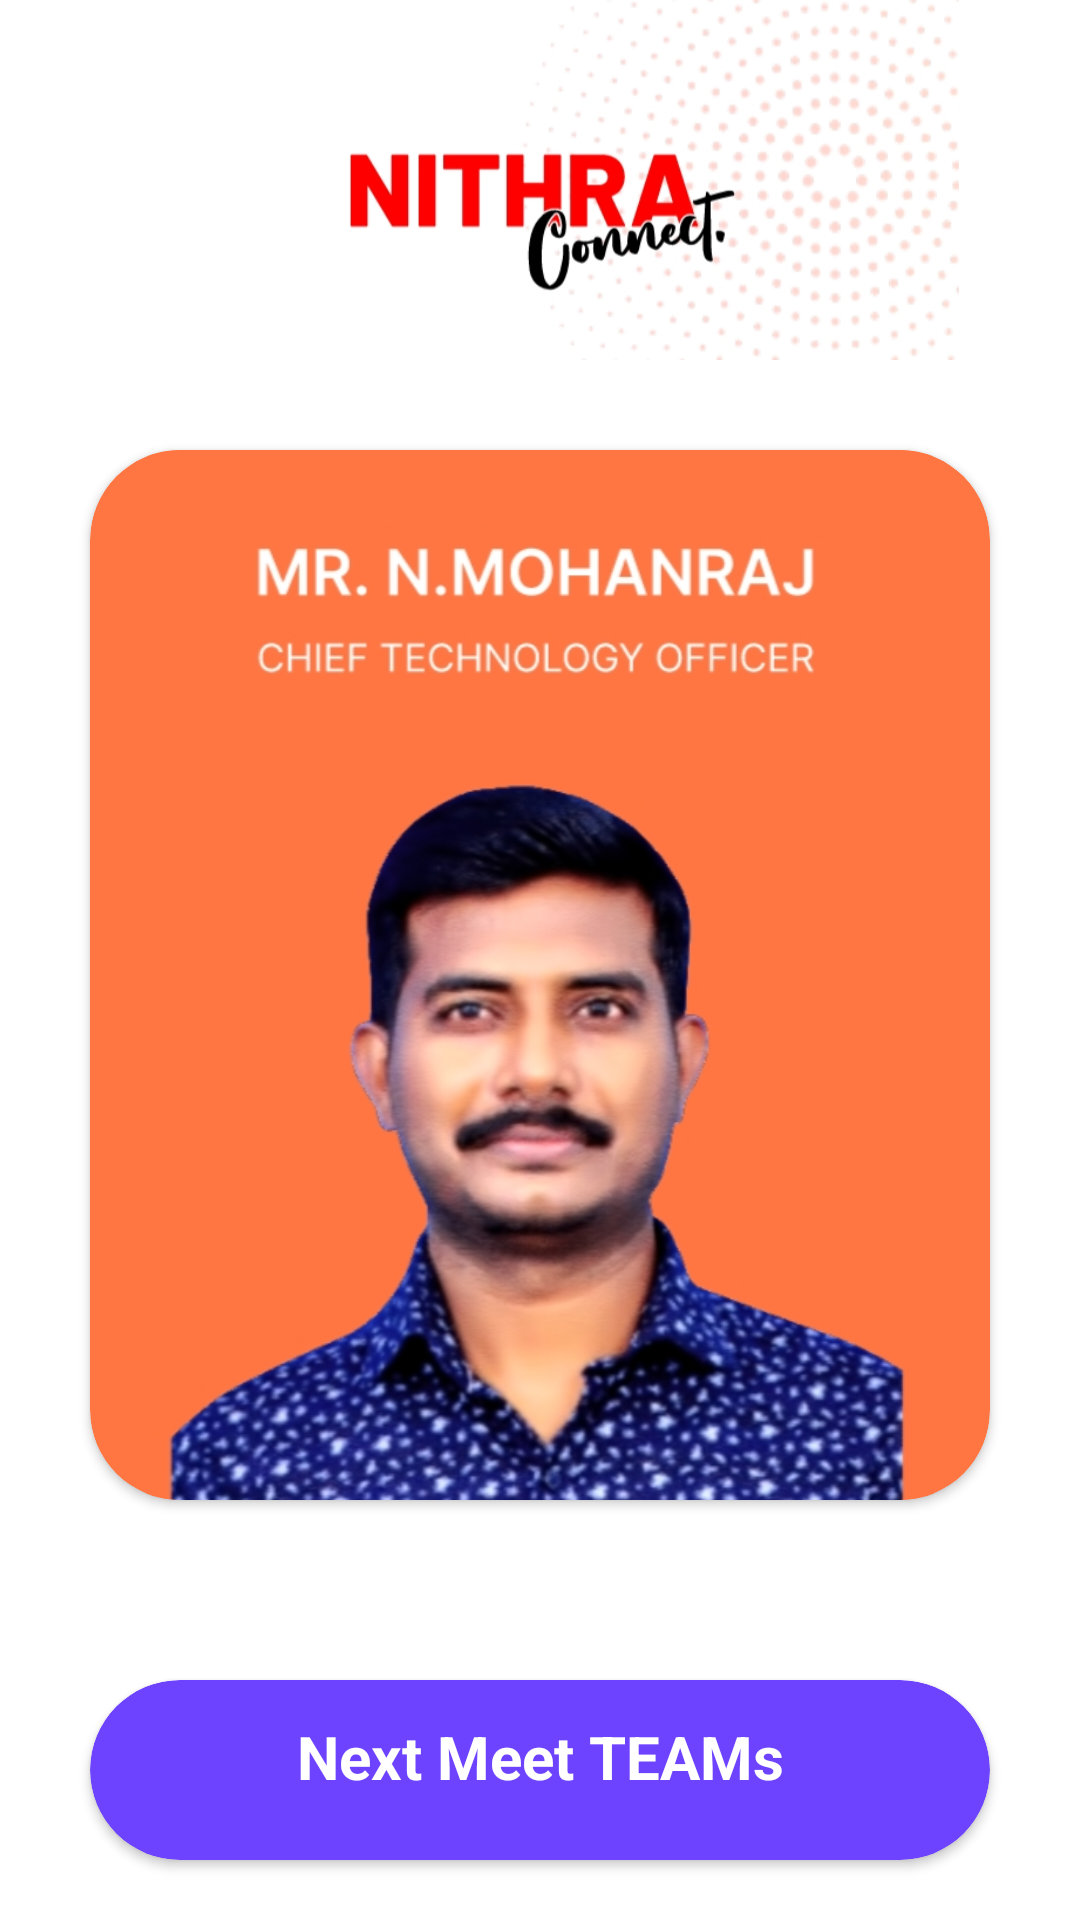

Reconstruct the res/layout file that produces this screen, plus the resources it refers to.
<!-- AndroidManifest.xml: application theme Theme.Nithra -->
<!-- res/layout/activity_cto_page.xml -->
<?xml version="1.0" encoding="utf-8"?>
<LinearLayout xmlns:android="http://schemas.android.com/apk/res/android"
    android:layout_width="match_parent"
    xmlns:app="http://schemas.android.com/apk/res-auto"
    android:orientation="vertical"
    android:layout_height="match_parent">

    <ImageView
        android:layout_width="match_parent"
        android:layout_height="120dp"
        android:src="@drawable/nithraconnect"/>

    <androidx.cardview.widget.CardView
        android:layout_width="match_parent"
        android:layout_height="350dp"
        app:cardBackgroundColor="#FF7643"
        android:layout_margin="30dp"
        app:cardCornerRadius="30dp">

        <LinearLayout
            android:layout_width="match_parent"
            android:layout_height="wrap_content"
            android:orientation="vertical">


            <ImageView
                android:layout_width="match_parent"
                android:layout_height="match_parent"
                android:src="@drawable/director"/>
        </LinearLayout>
    </androidx.cardview.widget.CardView>

    <androidx.cardview.widget.CardView
        android:id="@+id/nextteam"
        android:layout_width="match_parent"
        android:layout_height="60dp"
        app:cardBackgroundColor="#6E43FF"
        android:layout_margin="30dp"
        app:cardCornerRadius="30dp">

        <LinearLayout
            android:layout_width="match_parent"
            android:layout_height="wrap_content"
            android:orientation="horizontal"/>

        <TextView
            android:layout_width="match_parent"
            android:layout_height="wrap_content"
            android:text="Next Meet TEAMs"
            android:textColor="@color/white"
            android:layout_marginTop="12dp"
            android:textStyle="bold"
            android:textSize="20dp"
            android:gravity="center_horizontal"/>
    </androidx.cardview.widget.CardView>


</LinearLayout>
<!-- resources referenced by this layout -->
<resources>
  <!-- drawable director: jpg bitmap (drawable, 120837 bytes) -->
  <!-- drawable nithraconnect: jpg bitmap (drawable, 69975 bytes) -->
  <style name="Theme.Nithra" parent="Theme.MaterialComponents.DayNight.NoActionBar">
          
          <item name="colorPrimary">@color/purple_500</item>
          <item name="colorPrimaryVariant">@color/purple_700</item>
          <item name="colorOnPrimary">@color/white</item>
          
          <item name="colorSecondary">@color/teal_200</item>
          <item name="colorSecondaryVariant">@color/teal_700</item>
          <item name="colorOnSecondary">@color/black</item>
          
          <item name="android:statusBarColor">?attr/colorPrimaryVariant</item>
          
      </style>
  <!-- not gathered from this repository: default colours our renderer supplied (Android Studio template values) -->
  <color name="purple_500">#FF6200EE</color>
  <color name="purple_700">#FF3700B3</color>
  <color name="teal_200">#FF03DAC5</color>
  <color name="teal_700">#FF018786</color>
  <color name="black">#FF000000</color>
  <color name="white">#FFFFFFFF</color>
</resources>
